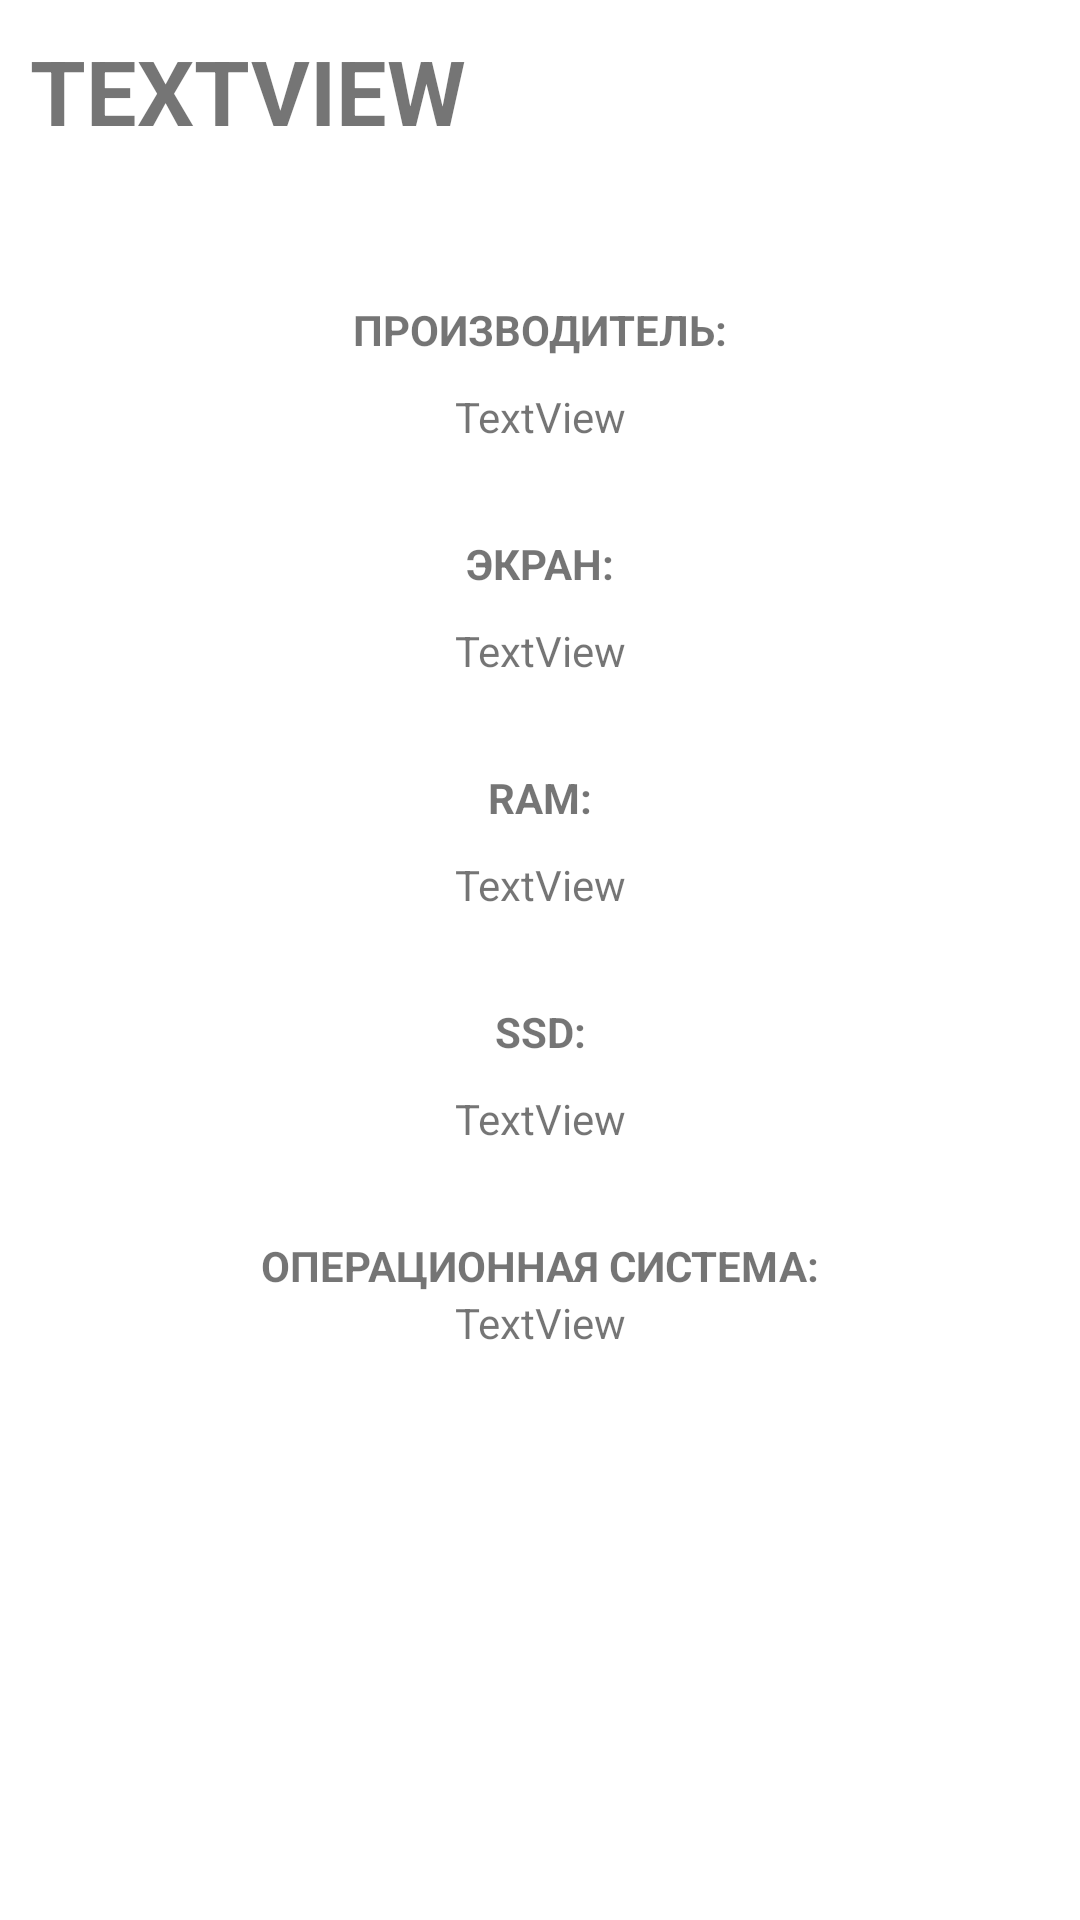

Here is an Android app screen rendered from its layout file. Give the layout XML and the strings, colors and styles it references.
<!-- AndroidManifest.xml: application theme Theme.VidLab4 -->
<!-- res/layout/activity_detail.xml -->
<?xml version="1.0" encoding="utf-8"?>
<androidx.constraintlayout.widget.ConstraintLayout xmlns:android="http://schemas.android.com/apk/res/android"
    xmlns:app="http://schemas.android.com/apk/res-auto"
    xmlns:tools="http://schemas.android.com/tools"
    android:layout_width="match_parent"
    android:layout_height="match_parent"
    tools:context="DetailActivity">

    <TextView
        android:id="@+id/name"
        android:layout_width="wrap_content"
        android:layout_height="wrap_content"
        android:layout_marginStart="10dp"
        android:layout_marginTop="10dp"
        android:textStyle="bold"
        android:textAllCaps="true"
        android:textSize="30sp"
        android:text="TextView"
        app:layout_constraintStart_toStartOf="parent"
        app:layout_constraintTop_toTopOf="parent" />

    <TextView
        android:id="@+id/companyTitle"
        android:layout_width="wrap_content"
        android:layout_height="wrap_content"
        android:layout_marginTop="50dp"
        android:text="Производитель:"
        android:textAllCaps="true"
        android:textStyle="bold"
        app:layout_constraintEnd_toEndOf="parent"
        app:layout_constraintStart_toStartOf="parent"
        app:layout_constraintTop_toBottomOf="@+id/name" />

    <TextView
        android:id="@+id/company"
        android:layout_width="wrap_content"
        android:layout_height="wrap_content"
        android:layout_marginTop="10dp"
        android:text="TextView"
        app:layout_constraintEnd_toEndOf="parent"
        app:layout_constraintStart_toStartOf="parent"
        app:layout_constraintTop_toBottomOf="@+id/companyTitle" />

    <TextView
        android:id="@+id/screenTitle"
        android:layout_width="wrap_content"
        android:layout_height="wrap_content"
        android:layout_marginTop="30dp"
        android:text="Экран:"
        android:textAllCaps="true"
        android:textStyle="bold"
        app:layout_constraintEnd_toEndOf="parent"
        app:layout_constraintStart_toStartOf="parent"
        app:layout_constraintTop_toBottomOf="@+id/company" />

    <TextView
        android:id="@+id/screen"
        android:layout_width="wrap_content"
        android:layout_height="wrap_content"
        android:layout_marginTop="10dp"
        android:text="TextView"
        app:layout_constraintEnd_toEndOf="parent"
        app:layout_constraintStart_toStartOf="parent"
        app:layout_constraintTop_toBottomOf="@+id/screenTitle" />

    <TextView
        android:id="@+id/ramTitle"
        android:layout_width="wrap_content"
        android:layout_height="wrap_content"
        android:layout_marginTop="30dp"
        android:text="RAM:"
        android:textAllCaps="true"
        android:textStyle="bold"
        app:layout_constraintEnd_toEndOf="parent"
        app:layout_constraintStart_toStartOf="parent"
        app:layout_constraintTop_toBottomOf="@+id/screen" />

    <TextView
        android:id="@+id/ram"
        android:layout_width="wrap_content"
        android:layout_height="wrap_content"
        android:layout_marginTop="10dp"
        android:text="TextView"
        app:layout_constraintEnd_toEndOf="parent"
        app:layout_constraintStart_toStartOf="parent"
        app:layout_constraintTop_toBottomOf="@+id/ramTitle" />

    <TextView
        android:id="@+id/ssdTitle"
        android:layout_width="wrap_content"
        android:layout_height="wrap_content"
        android:layout_marginTop="30dp"
        android:text="SSD:"
        android:textAllCaps="true"
        android:textStyle="bold"
        app:layout_constraintEnd_toEndOf="parent"
        app:layout_constraintStart_toStartOf="parent"
        app:layout_constraintTop_toBottomOf="@+id/ram" />

    <TextView
        android:id="@+id/ssd"
        android:layout_width="wrap_content"
        android:layout_height="wrap_content"
        android:layout_marginTop="10dp"
        android:text="TextView"
        app:layout_constraintEnd_toEndOf="parent"
        app:layout_constraintStart_toStartOf="parent"
        app:layout_constraintTop_toBottomOf="@+id/ssdTitle" />

    <TextView
        android:id="@+id/systemTitle"
        android:layout_width="wrap_content"
        android:layout_height="wrap_content"
        android:layout_marginTop="30dp"
        android:text="Операционная система:"
        android:textAllCaps="true"
        android:textStyle="bold"
        app:layout_constraintEnd_toEndOf="parent"
        app:layout_constraintStart_toStartOf="parent"
        app:layout_constraintTop_toBottomOf="@+id/ssd" />

    <TextView
        android:id="@+id/system"
        android:layout_width="wrap_content"
        android:layout_height="wrap_content"
        android:text="TextView"
        app:layout_constraintEnd_toEndOf="parent"
        app:layout_constraintStart_toStartOf="parent"
        app:layout_constraintTop_toBottomOf="@+id/systemTitle" />


</androidx.constraintlayout.widget.ConstraintLayout>
<!-- resources referenced by this layout -->
<resources>
  <style name="Theme.VidLab4" parent="Theme.MaterialComponents.DayNight.NoActionBar">
          
          <item name="colorPrimary">@color/purple_500</item>
          <item name="colorPrimaryVariant">@color/purple_700</item>
          <item name="colorOnPrimary">@color/white</item>
          
          <item name="colorSecondary">@color/teal_200</item>
          <item name="colorSecondaryVariant">@color/teal_700</item>
          <item name="colorOnSecondary">@color/black</item>
          
          <item name="android:statusBarColor" tools:targetApi="l">?attr/colorPrimaryVariant</item>
          
      </style>
  <!-- not gathered from this repository: default colours our renderer supplied (Android Studio template values) -->
  <color name="purple_500">#FF6200EE</color>
  <color name="purple_700">#FF3700B3</color>
  <color name="teal_200">#FF03DAC5</color>
  <color name="teal_700">#FF018786</color>
  <color name="black">#FF000000</color>
  <color name="white">#FFFFFFFF</color>
</resources>
